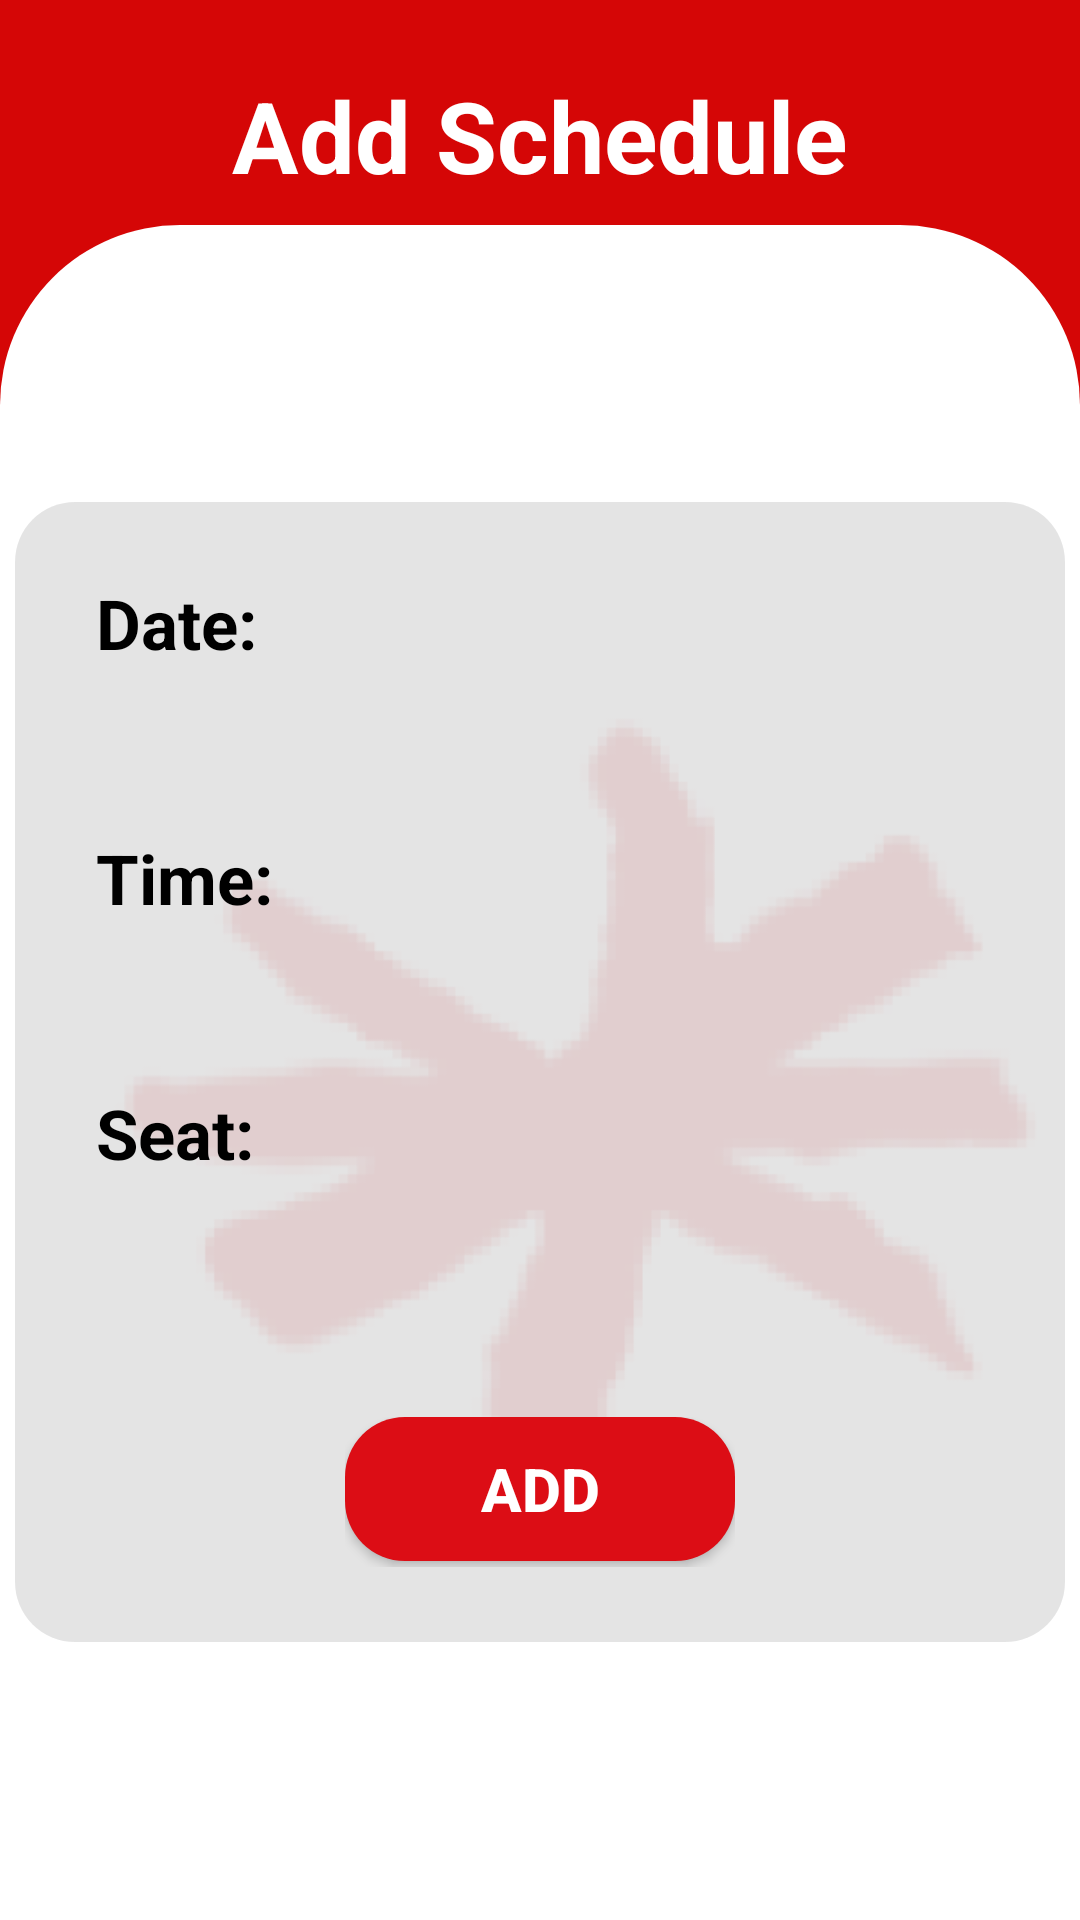

The Android layout XML behind this screen, and the referenced resources:
<!-- AndroidManifest.xml: application theme Theme.IICPShuttle -->
<!-- res/layout/activity_add_schedule_campus.xml -->
<?xml version="1.0" encoding="utf-8"?>
<androidx.constraintlayout.widget.ConstraintLayout
    xmlns:android="http://schemas.android.com/apk/res/android"
    xmlns:app="http://schemas.android.com/apk/res-auto"
    xmlns:tools="http://schemas.android.com/tools"
    android:layout_width="match_parent"
    android:layout_height="match_parent"
    android:background="#D50606"
    tools:context=".ManageScheduleHostelActivity$MainActivity">

    <LinearLayout
        android:layout_width="match_parent"
        android:layout_height="match_parent"
        android:orientation="vertical"
        app:layout_constraintBottom_toBottomOf="parent">

        <FrameLayout
            android:layout_width="wrap_content"
            android:layout_height="wrap_content"
            android:layout_gravity="center"
            android:layout_marginTop="23dp"
            android:layout_marginRight="14dp"
            android:layout_marginBottom="8dp">

            <ImageView
                android:layout_width="30dp"
                android:layout_height="30dp"
                android:src="@drawable/back"
                android:layout_marginRight="320dp"
                tools:ignore="RtlHardcoded" />

            <TextView
                android:id="@+id/scheduleTextView"
                android:layout_width="wrap_content"
                android:layout_height="wrap_content"
                android:layout_gravity="center"
                android:layout_marginLeft="14dp"
                android:text="Add Schedule"
                android:textColor="#ffffff"
                android:textSize="33dp"
                android:textStyle="bold" />

        </FrameLayout>

        <FrameLayout
            android:id="@+id/myRectangleContainer1"
            android:layout_width="match_parent"
            android:layout_height="match_parent"
            app:layout_constraintTop_toBottomOf="@+id/scheduleTextView">

            <View
                android:id="@+id/myRectangle1"
                android:layout_width="match_parent"
                android:layout_height="match_parent"
                android:layout_gravity="center"
                android:background="@drawable/rounded_corner"
                android:orientation="vertical" />

            <ImageView
                android:layout_width="match_parent"
                android:layout_height="wrap_content"
                android:src="@drawable/inti_background"/>

            <FrameLayout
                android:id="@+id/innerContainer"
                android:layout_width="350dp"
                android:layout_height="380dp"
                android:layout_gravity="center"
                android:elevation="4dp">

                <View
                    android:id="@+id/myRectangle2"
                    android:layout_width="match_parent"
                    android:layout_height="match_parent"
                    android:layout_gravity="center"
                    android:alpha="0.8"
                    android:background="@drawable/rounded_home_button_background"
                    android:outlineProvider="background" />

                <TextView
                    android:layout_width="wrap_content"
                    android:layout_height="wrap_content"
                    android:layout_marginLeft="27dp"
                    android:layout_marginTop="25dp"
                    android:text="Date:"
                    android:textColor="#000000"
                    android:textStyle="bold"
                    android:textSize="23dp" />

                <EditText
                    android:id="@+id/myEditText1"
                    android:layout_width="wrap_content"
                    android:layout_height="wrap_content"
                    android:layout_gravity="center"
                    android:layout_marginBottom="110dp"
                    android:background="@drawable/schedule_input"
                    android:elevation="4dp"
                    android:alpha="0.9"
                    android:ems="10"
                    android:hint=""
                    android:inputType="text"
                    android:minHeight="50dp"
                    android:textSize="25dp"
                    android:textStyle="bold" />

                <TextView
                    android:layout_width="wrap_content"
                    android:layout_height="wrap_content"
                    android:layout_marginLeft="27dp"
                    android:layout_marginTop="110dp"
                    android:text="Time:"
                    android:textColor="#000000"
                    android:textStyle="bold"
                    android:textSize="23dp" />

                <EditText
                    android:id="@+id/myEditText2"
                    android:layout_width="wrap_content"
                    android:layout_height="wrap_content"
                    android:layout_gravity="center"
                    android:layout_marginBottom="25dp"
                    android:background="@drawable/schedule_input"
                    android:elevation="4dp"
                    android:alpha="0.9"
                    android:ems="10"
                    android:hint=""
                    android:inputType="text"
                    android:textSize="25dp"
                    android:textStyle="bold"
                    android:minHeight="50dp"/>

                <TextView
                    android:layout_width="wrap_content"
                    android:layout_height="wrap_content"
                    android:layout_marginLeft="27dp"
                    android:layout_marginTop="195dp"
                    android:text="Seat:"
                    android:textColor="#000000"
                    android:textStyle="bold"
                    android:textSize="23dp" />

                <EditText
                    android:id="@+id/myEditText3"
                    android:layout_width="wrap_content"
                    android:layout_height="wrap_content"
                    android:layout_gravity="center"
                    android:layout_marginBottom="-60dp"
                    android:background="@drawable/schedule_input"
                    android:elevation="4dp"
                    android:alpha="0.9"
                    android:ems="10"
                    android:hint=""
                    android:inputType="text"
                    android:textSize="25dp"
                    android:textStyle="bold"
                    android:minHeight="50dp"/>


                <FrameLayout
                    android:layout_width="130dp"
                    android:layout_height="50dp"
                    android:layout_gravity="center"
                    app:layout_constraintTop_toBottomOf="@+id/myEditText3"
                    app:layout_constraintStart_toStartOf="parent"
                    app:layout_constraintEnd_toEndOf="parent"
                    android:layout_marginTop="140dp">

                    <androidx.appcompat.widget.AppCompatButton
                        android:id="@+id/myButton"
                        android:layout_width="match_parent"
                        android:layout_height="wrap_content"
                        android:background="@drawable/login_button_background"
                        android:elevation="8dp"
                        android:text="Add"
                        android:textColor="#FFFFFF"
                        android:textSize="20sp"
                        android:textStyle="bold" />

                </FrameLayout>

            </FrameLayout>

        </FrameLayout>

    </LinearLayout>

</androidx.constraintlayout.widget.ConstraintLayout>
<!-- resources referenced by this layout -->
<resources>
  <!-- drawable inti_background: png bitmap (drawable, 16784 bytes) -->
  <!-- drawable login_button_background (drawable) -->
  <shape xmlns:android="http://schemas.android.com/apk/res/android">
      <solid android:color="#DC0D15" />
      <corners android:radius="20dp" />
  </shape>
  <!-- drawable rounded_corner (drawable) -->
  <?xml version="1.0" encoding="utf-8"?>
  <shape xmlns:android="http://schemas.android.com/apk/res/android">
      <solid android:color="#FFFFFF" />
      <corners
          android:topLeftRadius="60dp"
          android:topRightRadius="60dp" />
  </shape>
  <!-- drawable rounded_home_button_background (drawable) -->
  <?xml version="1.0" encoding="utf-8"?>
  <shape xmlns:android="http://schemas.android.com/apk/res/android">
      <solid android:color="#22000000" />
      <corners android:radius="20dp" />
  </shape>
  <style name="Theme.IICPShuttle" parent="Base.Theme.IICPShuttle" />
  <style name="Base.Theme.IICPShuttle" parent="Theme.Material3.DayNight.NoActionBar">
          
          
      </style>
</resources>
